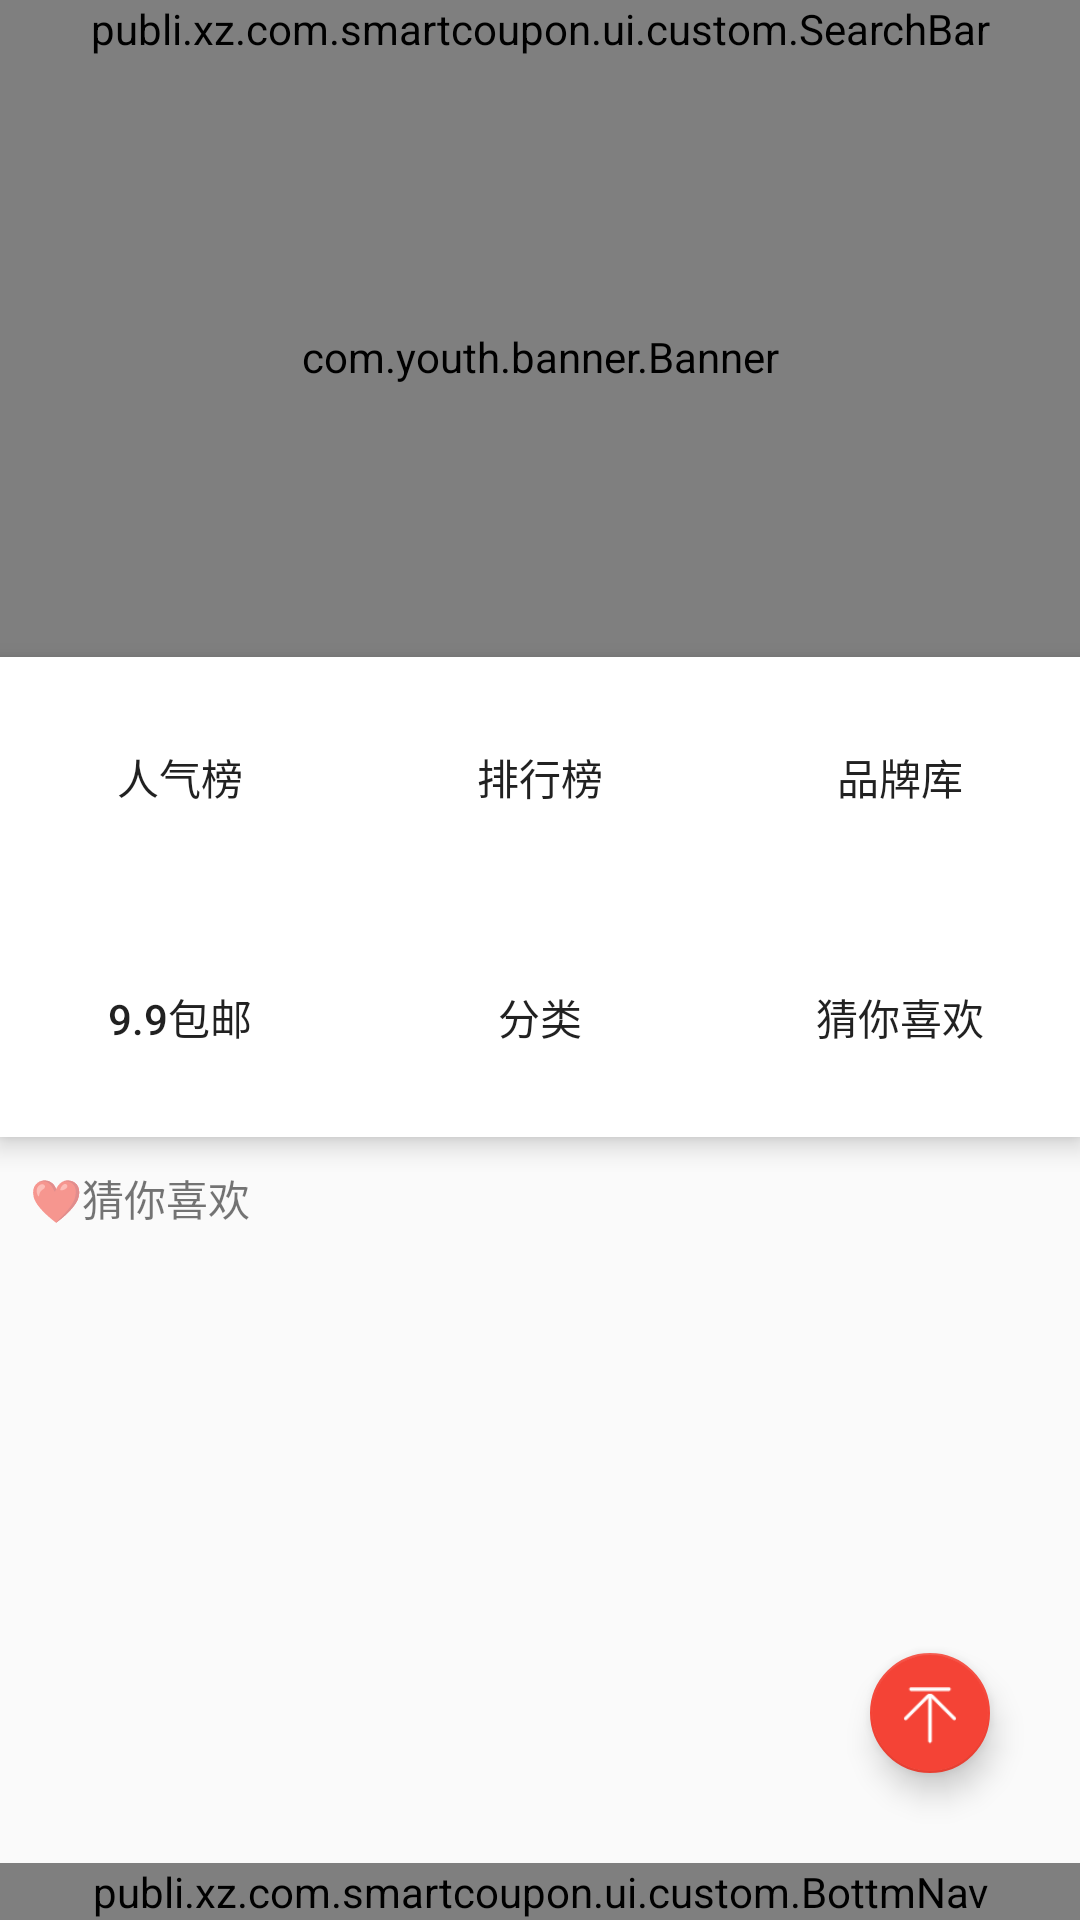

Produce the Android XML layout that renders to this screen, including the resource entries it uses.
<!-- AndroidManifest.xml: activity theme AppNoTitle -->
<!-- res/layout/activity_main.xml -->
<?xml version="1.0" encoding="utf-8"?>
<RelativeLayout xmlns:android="http://schemas.android.com/apk/res/android"
    xmlns:app="http://schemas.android.com/apk/res-auto"
    xmlns:tools="http://schemas.android.com/tools"
    android:layout_width="match_parent"
    android:layout_height="match_parent"
    android:orientation="vertical"
    tools:context=".ui.MainActivity">

    <LinearLayout
        android:layout_width="match_parent"
        android:layout_height="match_parent"
        android:orientation="vertical">

        <android.support.design.widget.AppBarLayout
            android:layout_width="match_parent"
            android:layout_height="wrap_content">

            <publi.xz.com.smartcoupon.ui.custom.SearchBar
                android:layout_width="match_parent"
                android:layout_height="wrap_content" />
        </android.support.design.widget.AppBarLayout>

        <android.support.v4.widget.NestedScrollView
            android:id="@+id/nestedScroll"
            android:layout_width="match_parent"
            android:layout_height="wrap_content">

            <LinearLayout
                android:layout_width="match_parent"
                android:layout_height="wrap_content"
                android:orientation="vertical">

                <com.youth.banner.Banner
                    android:id="@+id/banner"
                    android:layout_width="match_parent"
                    android:layout_height="200dp" />

                <LinearLayout
                    android:layout_width="match_parent"
                    android:layout_height="wrap_content"
                    android:background="@color/white"
                    android:elevation="5dp"
                    android:orientation="vertical">

                    <LinearLayout
                        android:layout_width="match_parent"
                        android:layout_height="wrap_content"
                        android:orientation="horizontal">

                        <Button
                            android:id="@+id/pai_hang_bang_btn"
                            style="@style/home_btn"
                            android:layout_width="wrap_content"
                            android:layout_centerInParent="true"
                            android:layout_weight="1"
                            android:text="人气榜" />

                        <Button
                            android:id="@+id/hot_word_rank_btn"
                            style="@style/home_btn"
                            android:layout_width="wrap_content"
                            android:layout_centerInParent="true"
                            android:layout_weight="1"
                            android:text="排行榜" />

                        <Button
                            android:id="@+id/btn_3"
                            style="@style/home_btn"
                            android:layout_width="wrap_content"
                            android:layout_centerInParent="true"
                            android:layout_weight="1"
                            android:text="品牌库" />

                    </LinearLayout>

                    <LinearLayout
                        android:layout_width="match_parent"
                        android:layout_height="wrap_content"
                        android:orientation="horizontal">

                        <Button
                            android:id="@+id/baoyou9_9"
                            style="@style/home_btn"
                            android:layout_width="0dp"
                            android:layout_weight="1"
                            android:text="9.9包邮" />

                        <Button
                            style="@style/home_btn"
                            android:layout_width="0dp"
                            android:layout_weight="1"
                            android:text="分类" />

                        <Button
                            style="@style/home_btn"
                            android:layout_width="0dp"
                            android:layout_weight="1"
                            android:text="猜你喜欢" />

                    </LinearLayout>
                </LinearLayout>

                <TextView
                    android:layout_width="match_parent"
                    android:layout_height="wrap_content"
                    android:layout_margin="10dp"
                    android:text="❤猜你喜欢" />

                <android.support.v7.widget.RecyclerView
                    android:id="@+id/cainixihuan_recycler"
                    android:layout_width="match_parent"
                    android:layout_height="match_parent" />


            </LinearLayout>
        </android.support.v4.widget.NestedScrollView>
    </LinearLayout>

    <android.support.design.widget.FloatingActionButton
        android:id="@+id/to_top"
        android:layout_width="wrap_content"
        android:layout_height="wrap_content"
        android:layout_above="@+id/bottom_nav"
        android:layout_alignParentEnd="true"
        android:layout_margin="30dp"
        android:src="@drawable/to_top"
        app:backgroundTint="@color/colorPrimary"
        app:fabSize="mini"
        app:rippleColor="@color/item_color" />

    <publi.xz.com.smartcoupon.ui.custom.BottmNav
        android:id="@+id/bottom_nav"
        android:layout_width="match_parent"
        android:layout_height="wrap_content"
        android:layout_alignParentBottom="true" />
</RelativeLayout>
<!-- resources referenced by this layout -->
<resources>
  <color name="colorPrimary">#F44336</color>
  <color name="item_color">#FA7268</color>
  <color name="white">#FFFFFF</color>
  <!-- drawable to_top: png bitmap (drawable, 469 bytes) -->
  <style name="home_btn" parent="Widget.AppCompat.Button.Borderless">
          <item name="android:layout_height">80dp</item>
          <item name="android:layout_width">80dp</item>
          <item name="android:layout_margin">0dp</item>
          <item name="android:padding">0dp</item>
      </style>
  <style name="AppNoTitle" parent="Theme.AppCompat.Light.NoActionBar">
          
          <item name="colorPrimary">@color/colorPrimary</item>
          <item name="colorPrimaryDark">@color/colorPrimary</item>
          <item name="colorAccent">@color/colorAccent</item>
      </style>
  <color name="colorAccent">#FFCDD2</color>
</resources>
